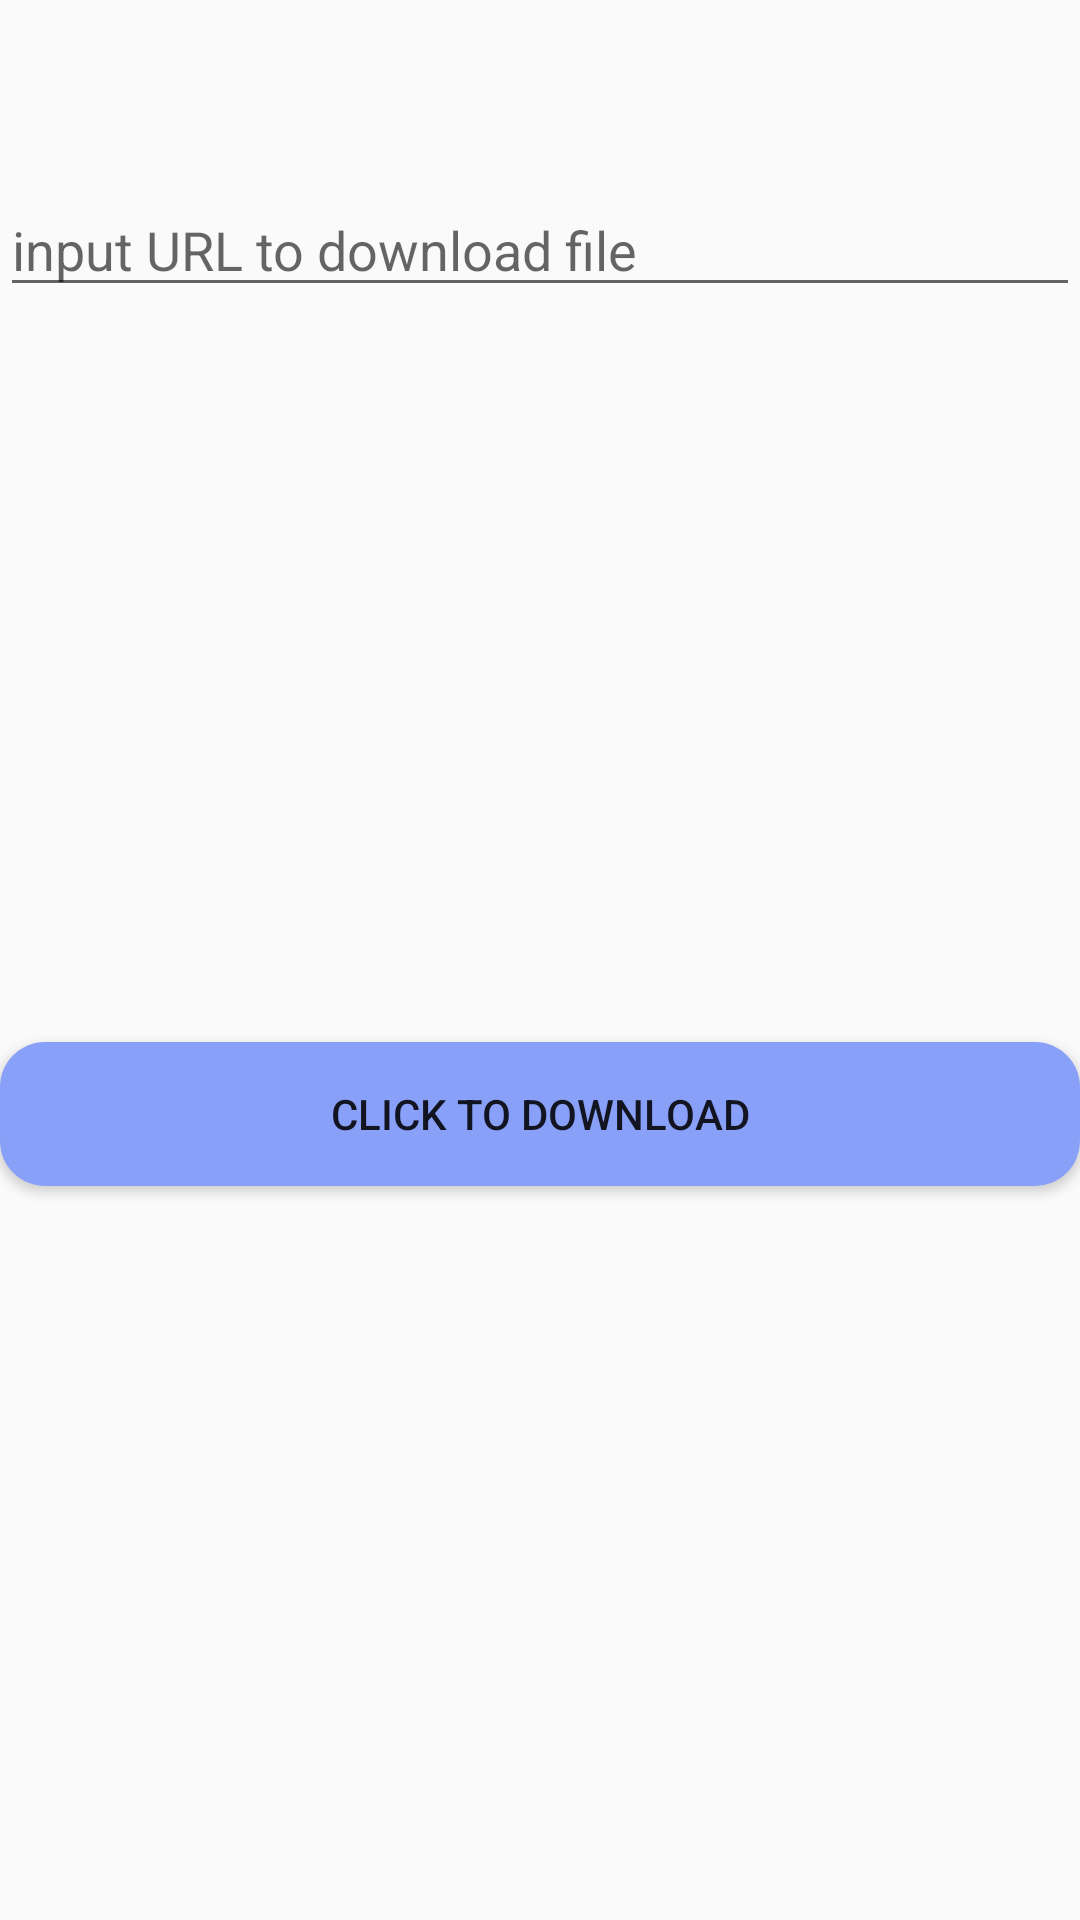

Here is an Android app screen rendered from its layout file. Give the layout XML and the strings, colors and styles it references.
<!-- AndroidManifest.xml: application theme Theme.Xender -->
<!-- res/layout/activity_cloud.xml -->
<?xml version="1.0" encoding="utf-8"?>
<androidx.constraintlayout.widget.ConstraintLayout xmlns:android="http://schemas.android.com/apk/res/android"
    android:layout_width="match_parent"
    android:layout_height="match_parent"
    xmlns:app="http://schemas.android.com/apk/res-auto">

    <include
        layout="@layout/appbar"
        android:id="@+id/appbar_send"
        ></include>
    <ListView
        app:layout_constraintTop_toBottomOf="@+id/appbar_send"
        android:id="@+id/list_cloud_file"
        android:layout_width="match_parent"
        android:layout_height="wrap_content"/>
    <EditText
        android:layout_marginTop="5dp"
        android:id="@+id/inputURI"
        android:hint="input URL to download file"


        android:layout_width="match_parent"
        android:layout_height="wrap_content"
        app:layout_constraintTop_toBottomOf="@id/list_cloud_file"/>

    <Button

        android:id="@+id/download_btn"
        android:layout_width="match_parent"
        android:layout_height="wrap_content"
        android:background="@drawable/rounded_button"
        android:text="Click to download"
        app:layout_constraintBottom_toBottomOf="parent"
        app:layout_constraintTop_toBottomOf="@id/inputURI" />
</androidx.constraintlayout.widget.ConstraintLayout>
<!-- res/layout/appbar.xml (included above) -->
<?xml version="1.0" encoding="utf-8"?>
<androidx.appcompat.widget.Toolbar
    xmlns:android="http://schemas.android.com/apk/res/android"
    xmlns:app="http://schemas.android.com/apk/res-auto"
    xmlns:tools="http://schemas.android.com/tools"
    android:layout_width="match_parent"

    android:layout_height="?attr/actionBarSize"

    android:id="@+id/myToolBar"
    android:theme="@style/ThemeOverlay.AppCompat.Light"
    >




</androidx.appcompat.widget.Toolbar>
<!-- resources referenced by this layout -->
<resources>
  <!-- drawable rounded_button (drawable) -->
  <?xml version="1.0" encoding="utf-8"?>
  <selector xmlns:android="http://schemas.android.com/apk/res/android">
      <item>
          <shape android:shape="rectangle">
              <solid android:color="@color/colorSecondary" />
              <corners android:radius="15dp" />
          </shape>
      </item>
  </selector>
  <style name="Theme.Xender" parent="Base.Theme.Xender" />
  <color name="colorSecondary">#89a0f9</color>
  <style name="Base.Theme.Xender" parent="Theme.AppCompat.DayNight.NoActionBar">
          
          <item name="colorPrimary">@color/colorPrimary</item>
          <item name="colorPrimaryDark">@color/colorPrimaryDark</item>
          <item name="colorAccent">@color/colorAccent</item>
      </style>
  <color name="colorPrimary">#6350FF</color>
  <color name="colorPrimaryDark">#E84C62</color>
  <color name="colorAccent">#D81B60</color>
</resources>
